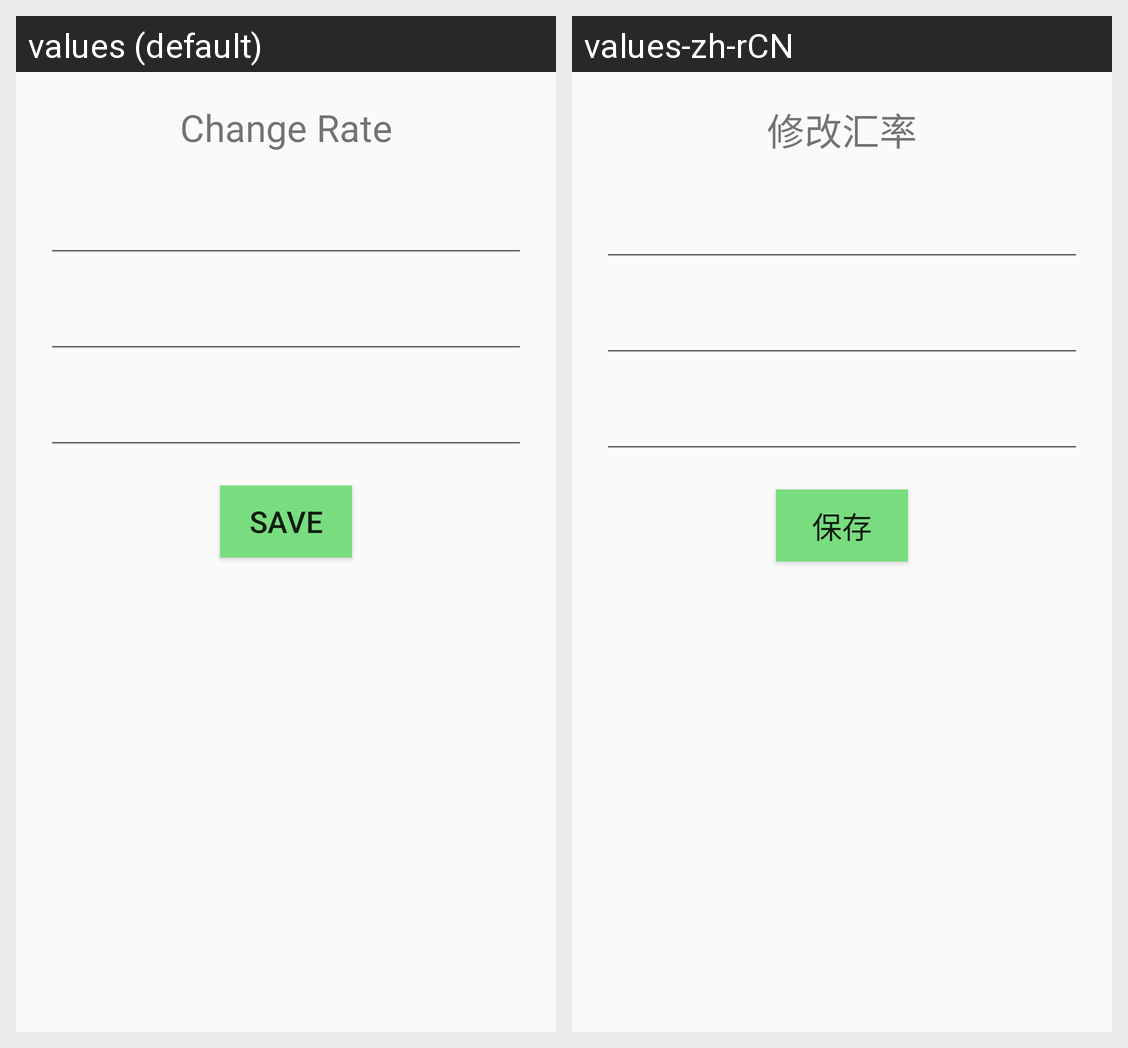

Translations of the strings shown on this Android screen, per locale in the grid:
Android screen res/layout/activity_save.xml rendered under 2 locales, left to right: values (default), values-zh-rCN. Device: Nexus 5 (rendered at 1080×1920; each locale shown at half size, 540×960, under a caption strip naming it); theme AppTheme.
Strings drawn on this screen, with the default value and each locale's value (text and hints the layout hard-codes, and strings that could not be matched under every locale, appear in the picture but are not listed):

change_rate
  values: Change Rate
  values-zh-rCN: 修改汇率

save
  values: SAVE
  values-zh-rCN: 保存
